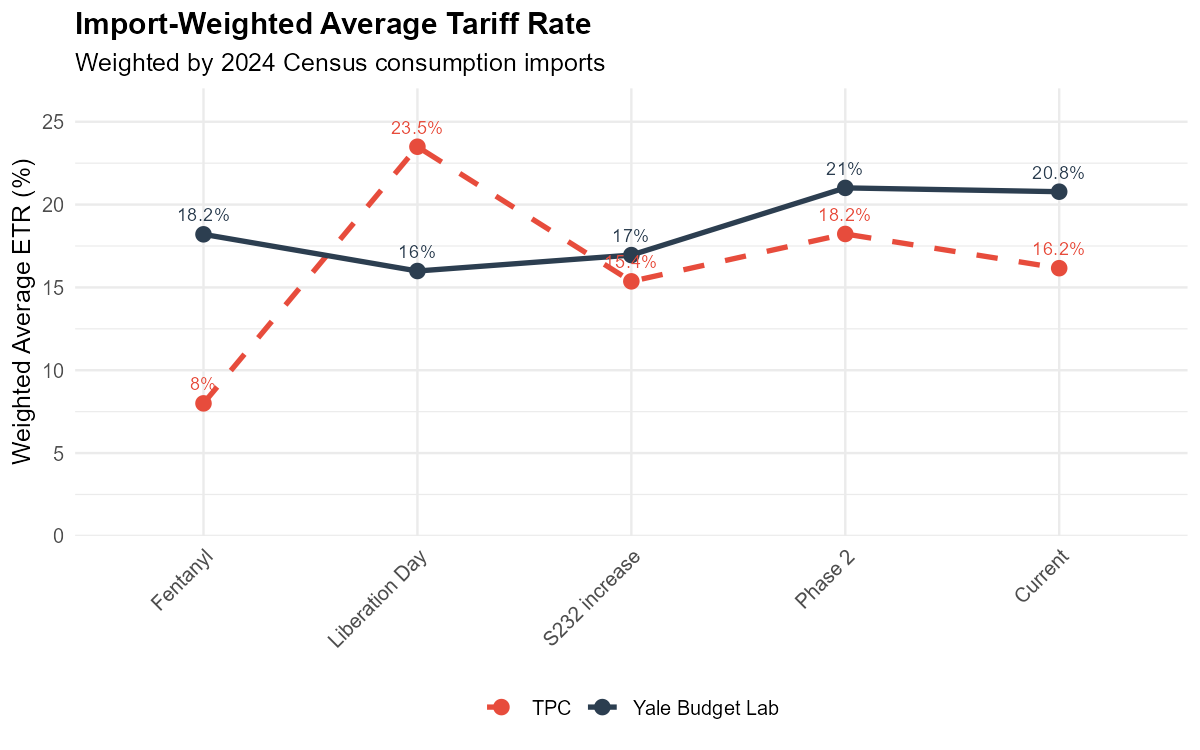

Source data for this figure (header and first rows):
date, label, etr, total_imports_b, etr_tpc
2025-03-17, Fentanyl, 0.182, 1541, 0.08
2025-04-17, Liberation Day, 0.1599, 2706, 0.2349
2025-07-17, S232 increase, 0.1695, 2680, 0.1537
2025-10-17, Phase 2, 0.2101, 2679, 0.1823
2025-11-17, Current, 0.2078, 2679, 0.1616
